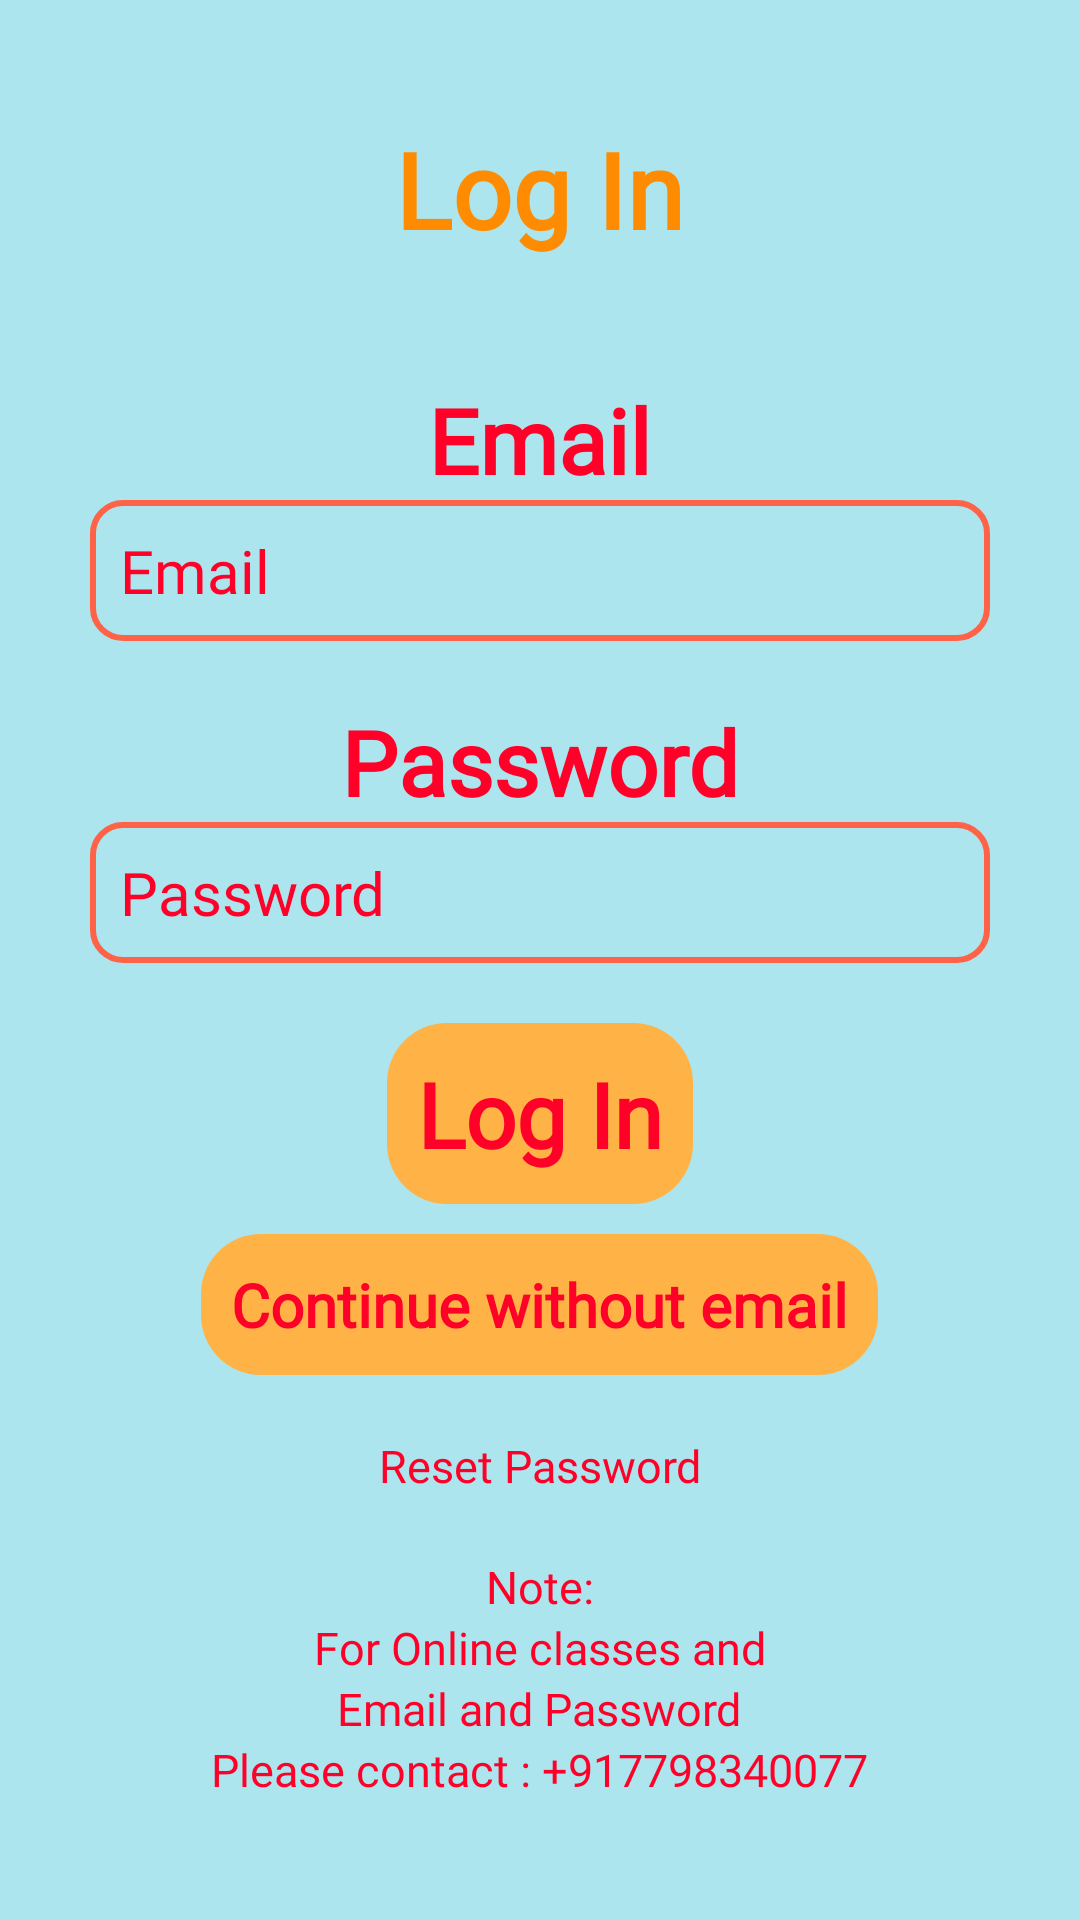

Layout XML and referenced resources for this Android screen:
<!-- AndroidManifest.xml: application theme Theme.PhonicSmart -->
<!-- res/layout/activity_log_in.xml -->
<?xml version="1.0" encoding="utf-8"?>
<androidx.constraintlayout.widget.ConstraintLayout xmlns:android="http://schemas.android.com/apk/res/android"
    xmlns:app="http://schemas.android.com/apk/res-auto"
    xmlns:tools="http://schemas.android.com/tools"
    android:layout_width="match_parent"
    android:layout_height="match_parent"
    android:background="#ace5ee"
    tools:context=".LogInActivity">

    <LinearLayout
        android:id="@+id/linearLayout3"
        android:layout_width="0dp"
        android:layout_height="0dp"
        android:gravity="center"
        android:orientation="vertical"
        app:layout_constraintBottom_toBottomOf="parent"
        app:layout_constraintEnd_toEndOf="parent"
        app:layout_constraintHorizontal_bias="0.0"
        app:layout_constraintStart_toStartOf="parent"
        app:layout_constraintTop_toTopOf="parent"
        app:layout_constraintVertical_bias="0.052">

        <TextView
            android:layout_width="wrap_content"
            android:layout_height="wrap_content"
            android:fontFamily="@font/brawler"
            android:text="Log In"
            android:textColor="#FF8C00"
            android:textSize="35sp"
            android:textStyle="bold" />

        <TextView
            android:layout_width="wrap_content"
            android:layout_height="wrap_content"
            android:layout_marginTop="40dp"
            android:fontFamily="@font/brawler"
            android:text="Email"
            android:textColor="#FF0028"
            android:textSize="30sp"
            android:textStyle="bold" />

        <EditText
            android:id="@+id/email"
            android:layout_width="match_parent"
            android:layout_height="wrap_content"
            android:layout_marginLeft="30dp"
            android:layout_marginRight="30dp"
            android:background="@drawable/text_bg"
            android:fontFamily="@font/brawler"
            android:hint="Email"
            android:padding="10dp"
            android:textColor="#FF0028"
            android:textColorHint="#FF0028"
            android:textSize="20sp" />

        <TextView
            android:layout_width="wrap_content"
            android:layout_height="wrap_content"
            android:layout_marginTop="20dp"
            android:fontFamily="@font/brawler"
            android:text="Password"
            android:textColor="#FF0028"
            android:textSize="30sp"
            android:textStyle="bold" />

        <EditText
            android:id="@+id/pass"
            android:layout_width="match_parent"
            android:layout_height="wrap_content"
            android:layout_marginLeft="30dp"
            android:layout_marginRight="30dp"
            android:background="@drawable/text_bg"
            android:fontFamily="@font/brawler"
            android:hint="Password"
            android:inputType="textPassword"
            android:padding="10dp"
            android:textColor="#FF0028"
            android:textColorHint="#FF0028"
            android:textSize="20sp" />

        <TextView
            android:id="@+id/button"
            android:layout_width="wrap_content"
            android:layout_height="wrap_content"
            android:layout_marginTop="20dp"
            android:background="@drawable/button_bg"
            android:fontFamily="@font/brawler"
            android:padding="10dp"
            android:text="Log In"
            android:textColor="#FF0028"
            android:textSize="30sp"
            android:textStyle="bold" />

        <TextView
            android:id="@+id/button2"
            android:layout_width="wrap_content"
            android:layout_height="wrap_content"
            android:layout_marginTop="10dp"
            android:background="@drawable/button_bg"
            android:fontFamily="@font/brawler"
            android:padding="10dp"
            android:text="Continue without email"
            android:textColor="#FF0028"
            android:textSize="20sp"
            android:textStyle="bold" />


        <TextView
            android:id="@+id/resetPass"
            android:layout_width="match_parent"
            android:layout_height="wrap_content"
            android:layout_marginTop="20dp"
            android:fontFamily="@font/brawler"
            android:gravity="center"
            android:text="Reset Password"
            android:textColor="#FF0028"
            android:textSize="15sp" />

        <TextView
            android:layout_width="wrap_content"
            android:layout_height="wrap_content"
            android:layout_marginTop="20dp"
            android:fontFamily="@font/brawler"
            android:text="Note:"
            android:textColor="#FF0028"
            android:textSize="15sp" />

        <TextView
            android:layout_width="wrap_content"
            android:layout_height="wrap_content"
            android:fontFamily="@font/brawler"
            android:text="For Online classes and"
            android:textColor="#FF0028"
            android:textSize="15sp" />

        <TextView
            android:layout_width="wrap_content"
            android:layout_height="wrap_content"
            android:fontFamily="@font/brawler"
            android:text="Email and Password"
            android:textColor="#FF0028"
            android:textSize="15sp" />

        <TextView
            android:layout_width="wrap_content"
            android:layout_height="wrap_content"
            android:fontFamily="@font/brawler"
            android:text="Please contact : +917798340077"
            android:textColor="#FF0028"
            android:textSize="15sp" />

    </LinearLayout>
</androidx.constraintlayout.widget.ConstraintLayout>
<!-- resources referenced by this layout -->
<resources>
  <!-- drawable button_bg (drawable) -->
  <?xml version="1.0" encoding="utf-8"?>
  <shape android:shape="rectangle" xmlns:android="http://schemas.android.com/apk/res/android">
      <solid android:color="#ffb347" />
      <corners android:radius="20dp"/>
  </shape>
  <!-- drawable text_bg (drawable) -->
  <?xml version="1.0" encoding="utf-8"?>
  <shape android:shape="rectangle" xmlns:android="http://schemas.android.com/apk/res/android">
      <stroke android:color="#FF6347" android:width="2dp"/>
      <corners android:radius="10dp"/>
  </shape>
  <style name="Theme.PhonicSmart" parent="Theme.MaterialComponents.DayNight.NoActionBar">
          
          <item name="colorPrimary">@color/purple_500</item>
          <item name="colorPrimaryVariant">@color/purple_700</item>
          <item name="colorOnPrimary">@color/white</item>
          
          <item name="colorSecondary">@color/teal_200</item>
          <item name="colorSecondaryVariant">@color/teal_700</item>
          <item name="colorOnSecondary">@color/black</item>
          
          <item name="android:statusBarColor" tools:targetApi="l">?attr/colorPrimaryVariant</item>
          
      </style>
  <!-- not gathered from this repository: default colours our renderer supplied (Android Studio template values) -->
  <color name="purple_500">#FF6200EE</color>
  <color name="purple_700">#FF3700B3</color>
  <color name="teal_200">#FF03DAC5</color>
  <color name="teal_700">#FF018786</color>
  <color name="black">#FF000000</color>
  <color name="white">#FFFFFFFF</color>
</resources>
